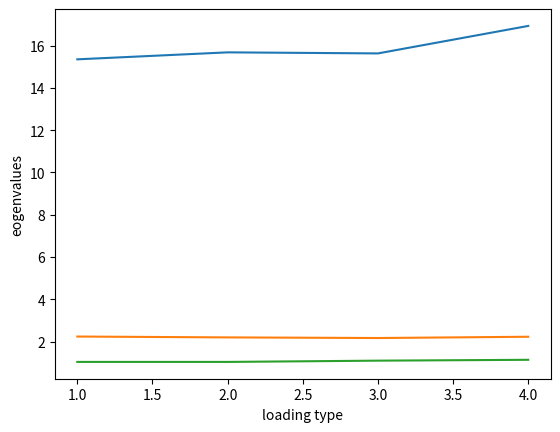

This figure's Python source:
import numpy as np 
import math
import matplotlib.pyplot as plt
import pandas as pd

x = [1, 2, 3, 4]
y1 = [15.35, 15.68, 15.63, 16.93]
y2 = [2.24, 2.2, 2.17, 2.23]
y3 = [1.04, 1.04, 1.10, 1.14]
plt.plot(x, y1)
plt.plot(x, y2)
plt.plot(x, y3)
plt.xlabel("loading type")
plt.ylabel("eogenvalues")
plt.show()